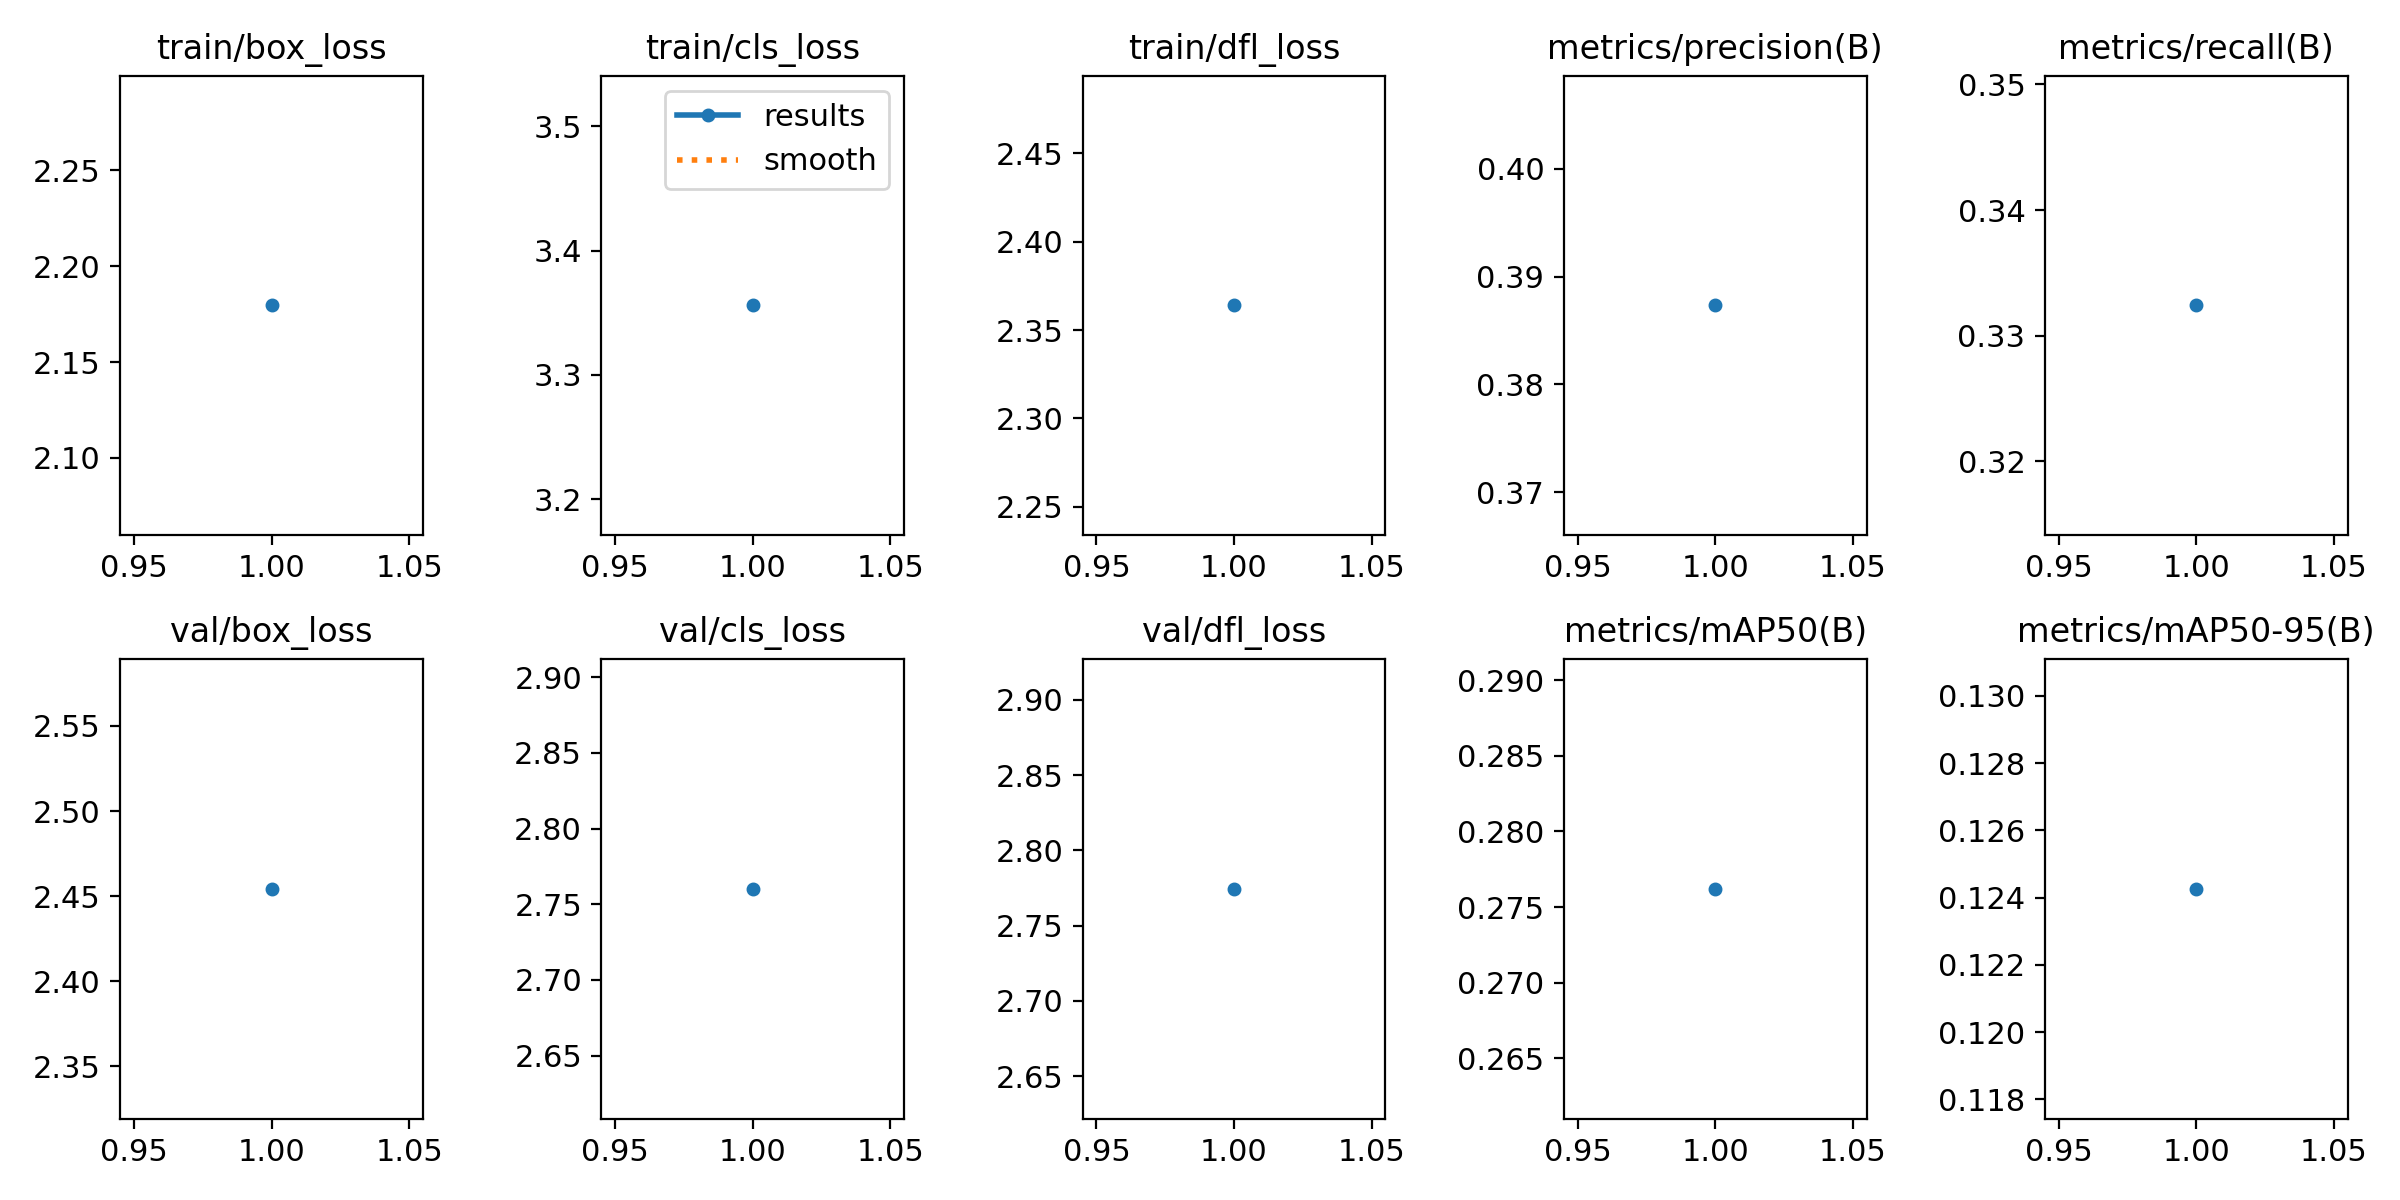

Data behind this chart, as committed beside it:
epoch, time, train/box_loss, train/cls_loss, train/dfl_loss, metrics/precision(B), metrics/recall(B), metrics/mAP50(B), metrics/mAP50-95(B), val/box_loss, val/cls_loss, val/dfl_loss, lr/pg0, lr/pg1, lr/pg2
1, 4077, 2.18, 3.356, 2.364, 0.3873, 0.3324, 0.2762, 0.1243, 2.454, 2.76, 2.774, 0.0701, 0.003323, 0.003323
